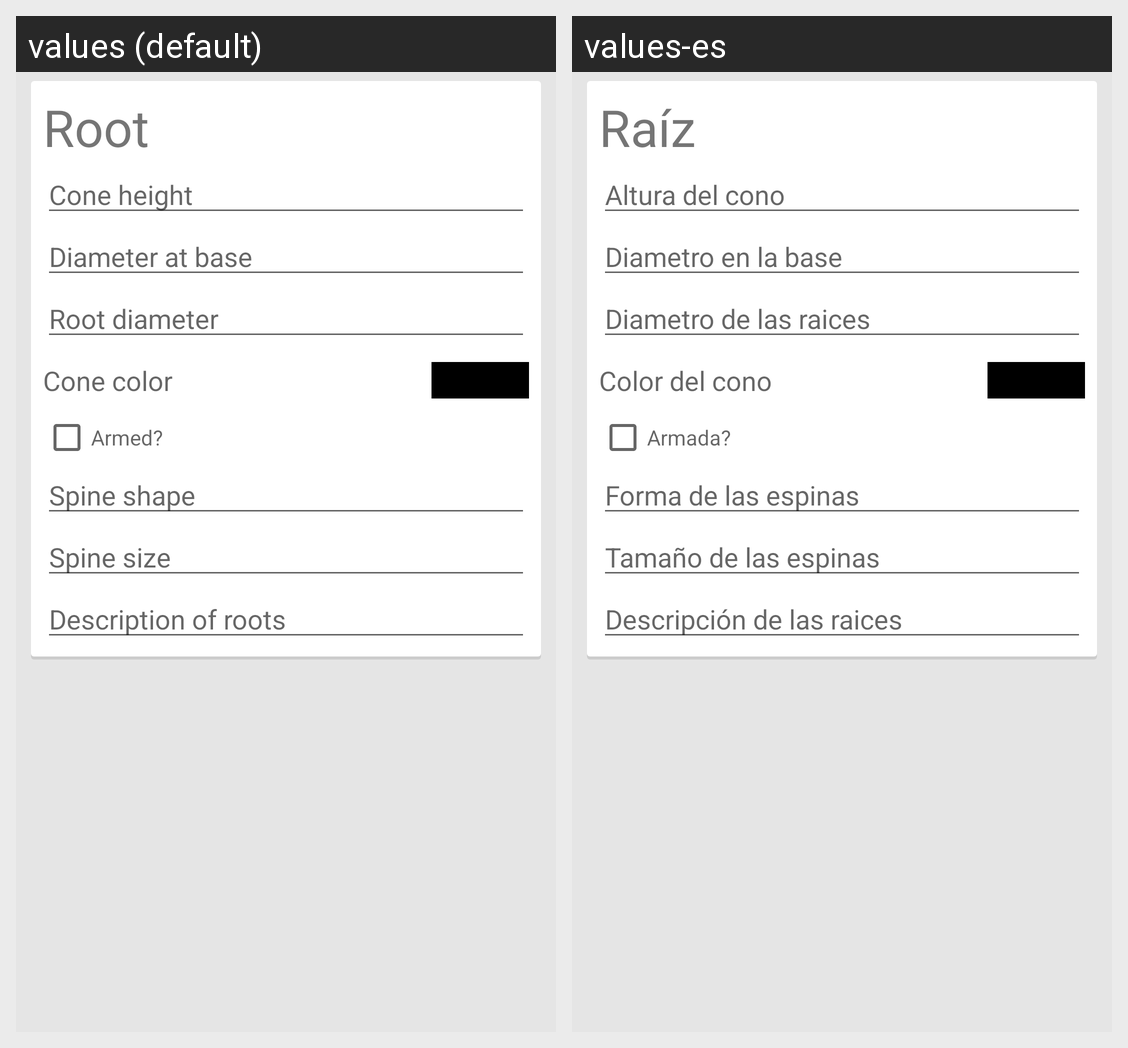

The Android screen above is rendered under two locales of the same app. Produce the string resources it draws, with the default and per-locale values.
Android screen res/layout/fragment_root_information.xml rendered under 2 locales, left to right: values (default), values-es. Device: Nexus 5 (rendered at 1080×1920; each locale shown at half size, 540×960, under a caption strip naming it); theme Theme.PlantaeTheme.
Strings drawn on this screen, with the default value and each locale's value (text and hints the layout hard-codes, and strings that could not be matched under every locale, appear in the picture but are not listed):

root_information_title
  values: Root
  values-es: Raíz

prompt_cone_height
  values: Cone height
  values-es: Altura del cono

prompt_in_base_diameter
  values: Diameter at base
  values-es: Diametro en la base

prompt_roots_diameter
  values: Root diameter
  values-es: Diametro de las raices

prompt_cone_color
  values: Cone color
  values-es: Color del cono

armed_text
  values: Armed?
  values-es: Armada?

prompt_spines_shape
  values: Spine shape
  values-es: Forma de las espinas

prompt_spines_size
  values: Spine size
  values-es: Tamaño de las espinas

prompt_roots_description
  values: Description of roots
  values-es: Descripción de las raices
